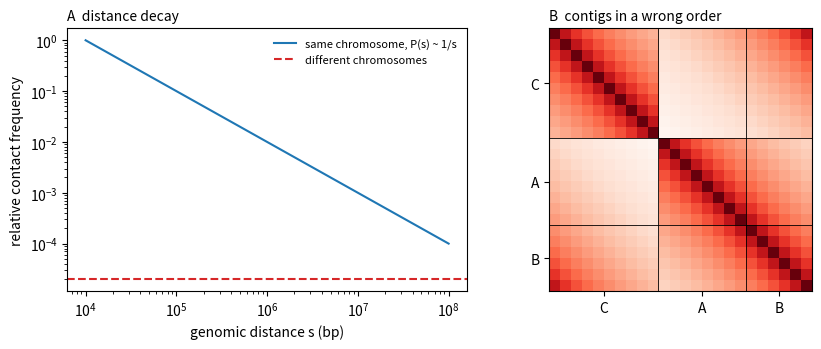

Here is the Python script that generated this plot:
# Schematic: Hi-C contact probability decays with distance; the contact map orders contigs.
import numpy as np
import matplotlib.pyplot as plt

fig, (a, b) = plt.subplots(1, 2, figsize=(9.0, 3.6))

s = np.logspace(4, 8, 200)
a.loglog(s, 1e4 / s, color="C0", label="same chromosome, P(s) ~ 1/s")
a.axhline(2e-5, color="C3", linestyle="--", label="different chromosomes")
a.set_xlabel("genomic distance s (bp)")
a.set_ylabel("relative contact frequency")
a.set_title("A  distance decay", fontsize=10, loc="left")
a.legend(fontsize=8, frameon=False)

# Bins of three contigs placed along one chromosome in the true order; the map is drawn
# with the contigs in a wrong order (C, A, B) and in the correct order (A, B, C).
sizes = {"A": 8, "B": 6, "C": 10}
coord = {}
pos = 0
for name in "ABC":
    coord[name] = np.arange(pos, pos + sizes[name])
    pos += sizes[name]

def contact_map(order):
    idx = np.concatenate([coord[n] for n in order])
    d = np.abs(idx[:, None] - idx[None, :]) + 1.0
    return 1.0 / d

m = contact_map("CAB")
b.imshow(np.log10(m), cmap="Reds", interpolation="nearest")
edges = np.cumsum([sizes[n] for n in "CAB"])[:-1] - 0.5
for e in edges:
    b.axhline(e, color="black", linewidth=0.6)
    b.axvline(e, color="black", linewidth=0.6)
ticks = []
start = 0
for n in "CAB":
    ticks.append(start + sizes[n] / 2 - 0.5)
    start += sizes[n]
b.set_xticks(ticks)
b.set_xticklabels(list("CAB"))
b.set_yticks(ticks)
b.set_yticklabels(list("CAB"))
b.set_title("B  contigs in a wrong order", fontsize=10, loc="left")
fig.tight_layout()
